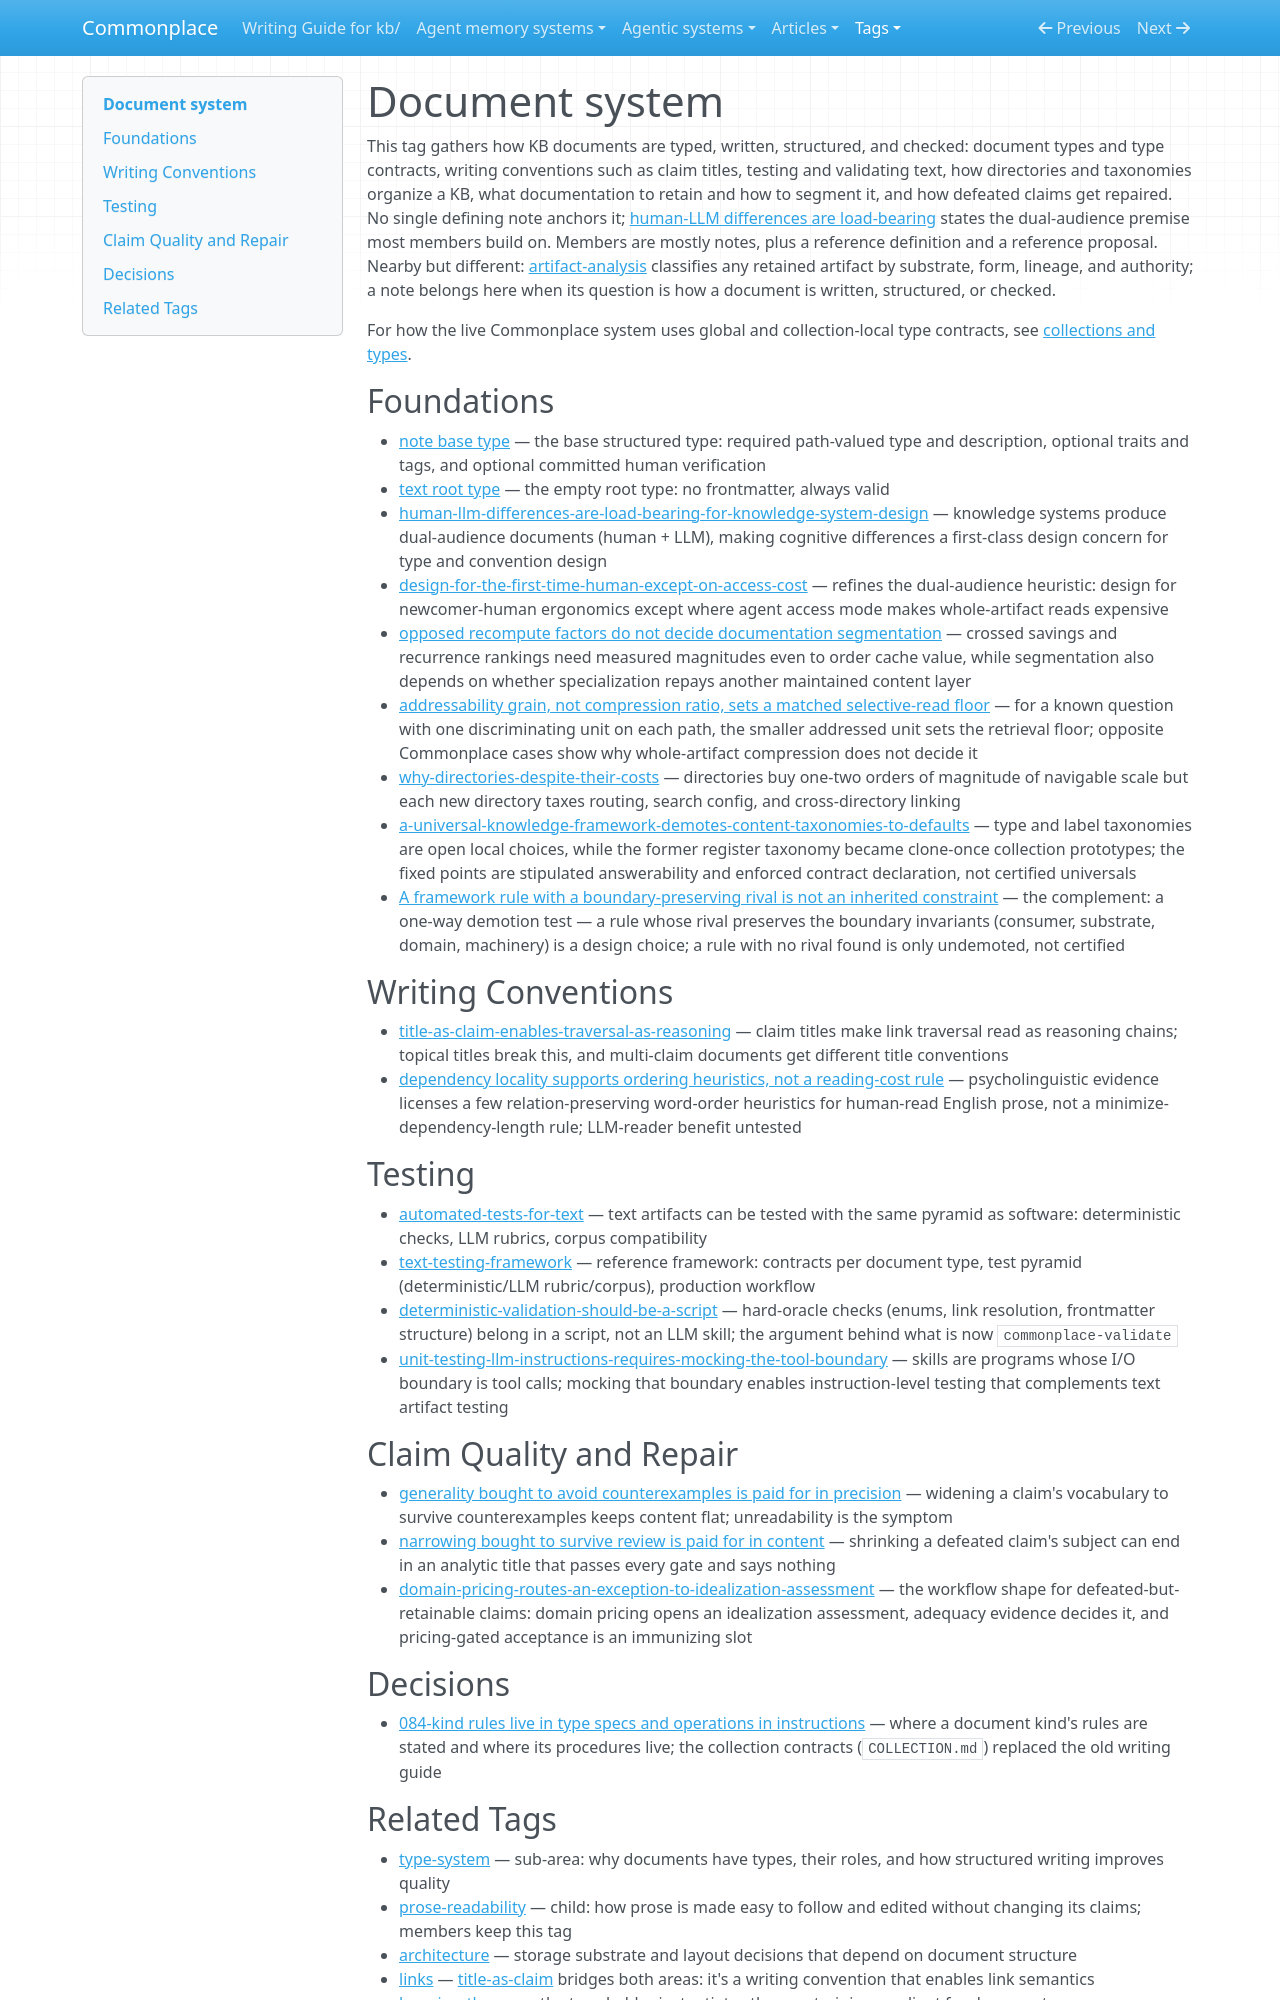

repository: zby/commonplace · page: tags/document-system-README/index.html · generator: mkdocs

---
description: "Curated head for the document-system tag — how KB documents are typed, written, structured, tested, and retained: type contracts, writing conventions, text testing and validation, documentation retention, and claim repair"
type: types/tag-readme.md
---

# Document system

This tag gathers how KB documents are typed, written, structured, and checked: document types and type contracts, writing conventions such as claim titles, testing and validating text, how directories and taxonomies organize a KB, what documentation to retain and how to segment it, and how defeated claims get repaired. No single defining note anchors it; [human-LLM differences are load-bearing](../theory/human-llm-differences-are-load-bearing-for-knowledge-system-design.md) states the dual-audience premise most members build on. Members are mostly notes, plus a reference definition and a reference proposal. Nearby but different: [artifact-analysis](./artifact-analysis-README.md) classifies any retained artifact by substrate, form, lineage, and authority; a note belongs here when its question is how a document is written, structured, or checked.

For how the live Commonplace system uses global and collection-local type contracts, see [collections and types](../reference/collections-and-types.md).

## Foundations

- [note base type](../types/note.md) — the base structured type: required path-valued type and description, optional traits and tags, and optional committed human verification
- [text root type](../types/text.md) — the empty root type: no frontmatter, always valid
- [human-llm-differences-are-load-bearing-for-knowledge-system-design](../theory/human-llm-differences-are-load-bearing-for-knowledge-system-design.md) — knowledge systems produce dual-audience documents (human + LLM), making cognitive differences a first-class design concern for type and convention design
- [design-for-the-first-time-human-except-on-access-cost](../theory/design-for-the-first-time-human-except-on-access-cost.md) — refines the dual-audience heuristic: design for newcomer-human ergonomics except where agent access mode makes whole-artifact reads expensive
- [opposed recompute factors do not decide documentation segmentation](../theory/opposed-recompute-factors-do-not-decide-documentation-segmentation.md) — crossed savings and recurrence rankings need measured magnitudes even to order cache value, while segmentation also depends on whether specialization repays another maintained content layer
- [addressability grain, not compression ratio, sets a matched selective-read floor](../theory/addressability-grain-sets-a-matched-selective-read-floor.md) — for a known question with one discriminating unit on each path, the smaller addressed unit sets the retrieval floor; opposite Commonplace cases show why whole-artifact compression does not decide it
- [why-directories-despite-their-costs](../theory/why-directories-despite-their-costs.md) — directories buy one-two orders of magnitude of navigable scale but each new directory taxes routing, search config, and cross-directory linking
- [a-universal-knowledge-framework-demotes-content-taxonomies-to-defaults](../theory/a-universal-knowledge-framework-demotes-content-taxonomies-to-defaults.md) — type and label taxonomies are open local choices, while the former register taxonomy became clone-once collection prototypes; the fixed points are stipulated answerability and enforced contract declaration, not certified universals
- [A framework rule with a boundary-preserving rival is not an inherited constraint](../theory/a-framework-rule-with-a-boundary-preserving-rival-is-not-inherited.md) — the complement: a one-way demotion test — a rule whose rival preserves the boundary invariants (consumer, substrate, domain, machinery) is a design choice; a rule with no rival found is only undemoted, not certified

## Writing Conventions

- [title-as-claim-enables-traversal-as-reasoning](../theory/title-as-claim-enables-traversal-as-reasoning.md) — claim titles make link traversal read as reasoning chains; topical titles break this, and multi-claim documents get different title conventions
- [dependency locality supports ordering heuristics, not a reading-cost rule](../theory/dependency-locality-supports-ordering-heuristics-not-a-reading-cost.md) — psycholinguistic evidence licenses a few relation-preserving word-order heuristics for human-read English prose, not a minimize-dependency-length rule; LLM-reader benefit untested

## Testing

- [automated-tests-for-text](../theory/automated-tests-for-text.md) — text artifacts can be tested with the same pyramid as software: deterministic checks, LLM rubrics, corpus compatibility
- [text-testing-framework](../theory/text-testing-framework.md) — reference framework: contracts per document type, test pyramid (deterministic/LLM rubric/corpus), production workflow
- [deterministic-validation-should-be-a-script](../theory/deterministic-validation-should-be-a-script.md) — hard-oracle checks (enums, link resolution, frontmatter structure) belong in a script, not an LLM skill; the argument behind what is now `commonplace-validate`
- [unit-testing-llm-instructions-requires-mocking-the-tool-boundary](../theory/unit-testing-llm-instructions-requires-mocking-the-tool-boundary.md) — skills are programs whose I/O boundary is tool calls; mocking that boundary enables instruction-level testing that complements text artifact testing

## Claim Quality and Repair

- [generality bought to avoid counterexamples is paid for in precision](../theory/generality-bought-to-avoid-counterexamples-is-paid-for-in.md) — widening a claim's vocabulary to survive counterexamples keeps content flat; unreadability is the symptom
- [narrowing bought to survive review is paid for in content](../theory/narrowing-bought-to-survive-review-is-paid-for-in-content.md) — shrinking a defeated claim's subject can end in an analytic title that passes every gate and says nothing
- [domain-pricing-routes-an-exception-to-idealization-assessment](../theory/domain-pricing-routes-an-exception-to-idealization-assessment.md) — the workflow shape for defeated-but-retainable claims: domain pricing opens an idealization assessment, adequacy evidence decides it, and pricing-gated acceptance is an immunizing slot

## Decisions

- [084-kind rules live in type specs and operations in instructions](../reference/adr/084-kind-rules-live-in-type-specs-and-operations-in-instructions.md) — where a document kind's rules are stated and where its procedures live; the collection contracts (`COLLECTION.md`) replaced the old writing guide
